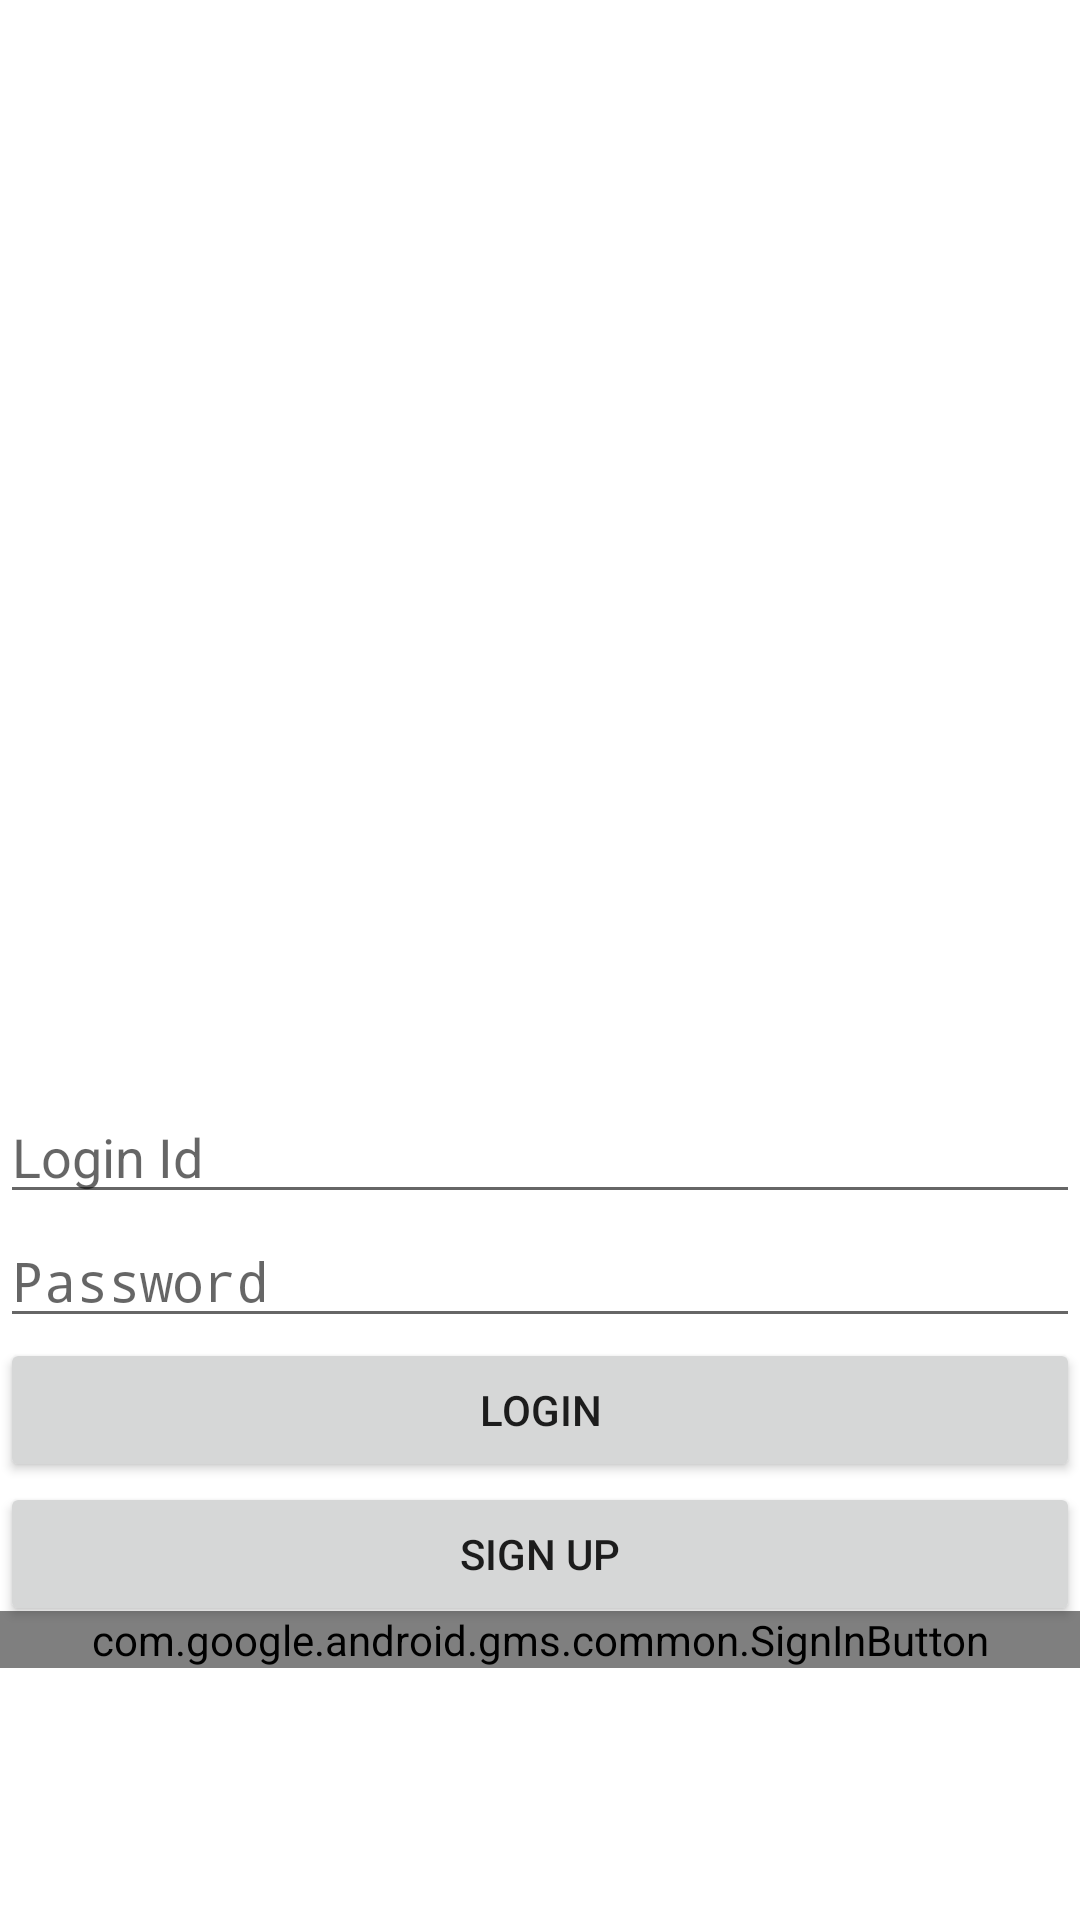

Here is an Android app screen rendered from its layout file. Give the layout XML and the strings, colors and styles it references.
<!-- AndroidManifest.xml: activity theme TranslucentBackground -->
<!-- res/layout/activity_login.xml -->
<?xml version="1.0" encoding="utf-8"?>
<LinearLayout xmlns:android="http://schemas.android.com/apk/res/android"
    xmlns:app="http://schemas.android.com/apk/res-auto"
    xmlns:tools="http://schemas.android.com/tools"
    android:layout_width="match_parent"
    android:layout_height="match_parent"
    android:orientation="vertical"
    tools:context="com.example.hemant.agroinc.Login">


    <RelativeLayout
        android:layout_width="match_parent"
        android:layout_height="match_parent">

        <com.google.android.gms.common.SignInButton
            android:id="@+id/sign_in_button"
            android:layout_width="match_parent"
            android:layout_height="wrap_content"
            android:layout_alignParentStart="true"
            android:layout_below="@+id/loginBtn"
            android:textAlignment="center"
            android:layout_marginTop="43dp"></com.google.android.gms.common.SignInButton>
        <Button
            android:id="@+id/loginBtn"
            android:layout_width="match_parent"
            android:layout_height="wrap_content"
            android:layout_above="@+id/signUpBtn"
            android:layout_alignParentStart="true"
            android:text="Login"
            tools:layout_editor_absoluteX="83dp"
            tools:layout_editor_absoluteY="267dp" />

        <EditText
            android:id="@+id/editText"
            android:layout_width="match_parent"
            android:layout_height="wrap_content"
            android:layout_above="@+id/editText3"
            android:layout_alignParentStart="true"
            android:ems="10"
            android:hint="Login Id"
            android:inputType="textPersonName"
            tools:layout_editor_absoluteX="16dp"
            tools:layout_editor_absoluteY="16dp" />

        <EditText
            android:id="@+id/editText3"
            android:layout_width="match_parent"
            android:layout_height="wrap_content"
            android:layout_above="@+id/loginBtn"
            android:layout_alignParentStart="true"
            android:ems="10"
            android:hint="Password"
            android:inputType="textPassword"
            tools:layout_editor_absoluteX="16dp"
            tools:layout_editor_absoluteY="62dp" />

        <ImageView
            android:id="@+id/imageView"
            android:layout_width="match_parent"
            android:layout_height="wrap_content"
            android:layout_above="@+id/editText"
            android:layout_alignParentStart="true"
            android:layout_marginBottom="26dp"
            app:srcCompat="@drawable/logo"
            tools:layout_editor_absoluteX="84dp"
            tools:layout_editor_absoluteY="66dp" />

        <Button
            android:id="@+id/signUpBtn"
            android:layout_width="match_parent"
            android:layout_height="wrap_content"
            android:layout_alignParentBottom="true"
            android:layout_alignParentStart="true"
            android:layout_marginBottom="98dp"
            android:text="Sign Up" />

    </RelativeLayout>

    <LinearLayout
        android:layout_width="match_parent"
        android:layout_height="wrap_content"
        android:orientation="vertical">

    </LinearLayout>


</LinearLayout>
<!-- resources referenced by this layout -->
<resources>
  <style name="TranslucentBackground" parent="Theme.AppCompat.Light.NoActionBar">
          <item name="windowNoTitle">true</item>
          <item name="colorPrimary">#03A9F4</item>
          <item name="colorPrimaryDark">#FFCC00</item>
          <item name="colorAccent">#4fa881</item>
          <item name="android:windowBackground">@drawable/bg</item>
      </style>
</resources>
